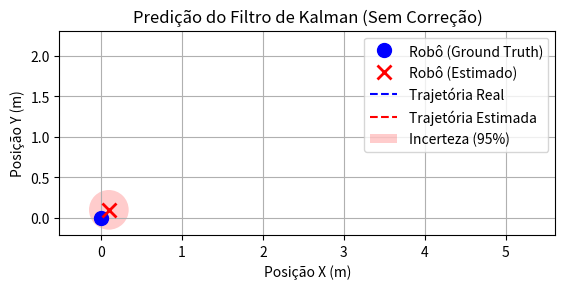

The matplotlib source for this figure:
import numpy as np
import matplotlib.pyplot as plt
import matplotlib.animation as animation
from matplotlib.patches import Ellipse # Para a elipse de incerteza

# --- 1. CLASSE DO ROBÔ (GROUND TRUTH) ---
# Esta classe representa o robô real, perfeito, no mundo.
# (Exatamente como a anterior)
class PointRobot:
    def __init__(self, x0, y0, vx0, vy0, ax, ay):
        self.state = np.array([x0, y0, vx0, vy0], dtype=float)
        self.acceleration = np.array([ax, ay], dtype=float)
        self.history = [self.state[:2].copy()] # Histórico apenas da posição [x, y]

    def update(self, dt):
        # Pega o estado atual
        px, py, vx, vy = self.state
        ax, ay = self.acceleration

        # p_k+1 = p_k + v_k*dt + 0.5*a*(dt^2)
        px_new = px + vx * dt + 0.5 * ax * (dt**2)
        py_new = py + vy * dt + 0.5 * ay * (dt**2)
        
        # v_k+1 = v_k + a*dt
        vx_new = vx + ax * dt
        vy_new = vy + ay * dt
        
        # Atualiza o vetor de estado
        self.state = np.array([px_new, py_new, vx_new, vy_new])
        self.history.append(self.state[:2].copy())
    
    def get_trajectory_data(self):
        return np.array(self.history).T

# --- 2. CLASSE DO FILTRO DE KALMAN ---
# Esta classe representa a CRENÇA (belief) do robô sobre seu estado.
class LinearKalmanFilter:
    """
    Implementa um Filtro de Kalman Linear focado apenas no passo de PREDIÇÃO.
    O estado é x = [px, py, vx, vy]'
    """
    def __init__(self, mu0, P0, R):
        """
        Args:
            mu0 (np.array): Estado inicial estimado [4x1] (nosso mu_0)
            P0 (np.array): Covariância inicial [4x4] (nossa Sigma_0)
            R (np.array): Covariância do Ruído do Processo [4x4] (nossa R_t)
                          (Representa a incerteza do modelo)
        """
        self.mu = mu0.reshape(4, 1)  # Vetor de estado [px, py, vx, vy]
        self.P = P0                  # Matriz de covariância (Sigma)
        self.R = R                   # Ruído do processo
        
        # Matrizes F (A_t) e G (B_t) dependem de dt, serão criadas no predict
        self.F = np.eye(4)
        self.G = np.zeros((4, 2))
        
        # Histórico da crença
        self.mu_history = [self.mu.copy()]
        self.P_history = [self.P.copy()]

    def _build_matrices(self, dt):
        """ Constrói as matrizes F e G com base em dt """
        # F (ou A_t) - Matriz de Transição de Estado
        self.F = np.array([
            [1, 0, dt, 0],
            [0, 1, 0, dt],
            [0, 0, 1, 0],
            [0, 0, 0, 1]
        ])
        
        # G (ou B_t) - Matriz de Entrada de Controle
        self.G = np.array([
            [0.5 * dt**2, 0],
            [0, 0.5 * dt**2],
            [dt, 0],
            [0, dt]
        ])

    def predict(self, u, dt):
        """
        Executa o passo de predição do Filtro de Kalman.
        
        Args:
            u (np.array): Vetor de controle [2x1] (nossa u_t = [ax, ay])
            dt (float): Passo de tempo
        """
        # Garante que u é um vetor coluna [2x1]
        u = u.reshape(2, 1)
        
        # 1. Atualiza as matrizes F e G para o dt atual
        self._build_matrices(dt)
        
        # 2. Equação de Predição do Estado (Equação 1 da imagem)
        # mu_bar = A_t * mu_{t-1} + B_t * u_t
        # (Usando F e G da segunda imagem)
        self.mu = (self.F @ self.mu) + (self.G @ u)
        
        # 3. Equação de Predição da Covariância (Equação 2 da imagem)
        # Sigma_bar = A_t * Sigma_{t-1} * A_t' + R_t
        self.P = (self.F @ self.P @ self.F.T) + self.R
        
        # Salva no histórico
        self.mu_history.append(self.mu.copy())
        self.P_history.append(self.P.copy())

    def get_belief_history(self):
        # Retorna posições [x, y] e covariâncias
        positions = np.array(self.mu_history).reshape(-1, 4)[:, :2].T
        covariances = self.P_history
        return positions, covariances

# --- 3. Parâmetros da Simulação ---
SIM_TIME = 10.0
DT = 0.05
NUM_STEPS = int(SIM_TIME / DT)

# --- 4. Inicialização dos Objetos ---

# Parâmetros de controle (aceleração constante)
A_X = 0  # m/s^2
A_Y = 0   # m/s^2
u_control = np.array([A_X, A_Y])

# 4.1. Robô "Ground Truth"
# Começa em (0, 0) com velocidade (5, 2)
robot_gt = PointRobot(x0=0.0, y0=0.0, 
                      vx0=0.5, vy0=0.2, 
                      ax=A_X, ay=A_Y)

# 4.2. Filtro de Kalman (Nossa Crença)
# Vamos supor que o robô *acha* que começa em (0.1, 0.1)
# (Um pequeno erro inicial)
mu_inicial = np.array([0.1, 0.1, 0.5, 0.2])

# Incerteza inicial (P_0 ou Sigma_0)
# Uma pequena incerteza inicial na posição e velocidade
P_inicial = np.diag([
    0.1**2,  # Incerteza std dev de 10cm em X
    0.1**2,  # Incerteza std dev de 10cm em Y
    0.05**2, # Incerteza std dev de 5cm/s em VX
    0.05**2  # Incerteza std dev de 5cm/s em VY
])

# Ruído do Processo (R_t ou Q) - O MAIS IMPORTANTE
# Isso modela o quanto nosso modelo de "aceleração constante" é ruim.
# Vamos supor que a aceleração pode variar um pouco (ruído) a cada passo.
# Adicionamos ruído na posição e velocidade
R_processo = np.diag([
    (0.01)**2, # Incerteza pos X adicionada a cada passo (1cm)
    (0.01)**2, # Incerteza pos Y adicionada a cada passo (1cm)
    (0.05)**2, # Incerteza vel X adicionada a cada passo (5cm/s)
    (0.05)**2  # Incerteza vel Y adicionada a cada passo (5cm/s)
]) * DT # Escalonamos pelo DT

estimator_kf = LinearKalmanFilter(mu0=mu_inicial, P0=P_inicial, R=R_processo)

# --- 5. Execução da Simulação (Coleta de Dados) ---
for _ in range(NUM_STEPS):
    robot_gt.update(DT)
    estimator_kf.predict(u_control, DT)

# Pega os dados das trajetórias
gt_trajectory = robot_gt.get_trajectory_data()
est_trajectory, est_covariances = estimator_kf.get_belief_history()

# --- 6. Configuração da Animação ---
fig, ax = plt.subplots()

# Define os limites do gráfico dinamicamente com uma margem
all_x = np.concatenate((gt_trajectory[0], est_trajectory[0]))
all_y = np.concatenate((gt_trajectory[1], est_trajectory[1]))
min_x, max_x = np.min(all_x), np.max(all_x)
min_y, max_y = np.min(all_y), np.max(all_y)
padding_x = (max_x - min_x) * 0.1
padding_y = (max_y - min_y) * 0.1

ax.set_xlim(min_x - padding_x, max_x + padding_x)
ax.set_ylim(min_y - padding_y, max_y + padding_y)

ax.set_xlabel("Posição X (m)")
ax.set_ylabel("Posição Y (m)")
ax.set_title("Predição do Filtro de Kalman (Sem Correção)")
ax.grid(True)
ax.set_aspect('equal')

# Objetos que serão animados:
robot_gt_plot, = ax.plot([], [], 'bo', markersize=10, label="Robô (Ground Truth)")
robot_est_plot, = ax.plot([], [], 'rx', markersize=10, mew=2, label="Robô (Estimado)")
traj_gt_plot, = ax.plot([], [], 'b--', label="Trajetória Real")
traj_est_plot, = ax.plot([], [], 'r--', label="Trajetória Estimada")

# A elipse de incerteza (começa vazia)
# 'CONFIDENCE_LEVEL' define o tamanho (ex: 2-sigma, 3-sigma)
# 2.4477 corresponde a ~95% de confiança para uma gaussiana 2D
CONFIDENCE_LEVEL = 2.4477 
unc_ellipse = Ellipse(xy=(0,0), width=0, height=0, angle=0, 
                      facecolor='red', alpha=0.2, label="Incerteza (95%)")
ax.add_patch(unc_ellipse)
ax.legend()


def get_ellipse_params(P_matrix_4x4):
    """ Extrai parâmetros da elipse da matriz de covariância 4x4. """
    # Pegamos apenas a sub-matriz 2x2 referente à posição (px, py)
    P_pos = P_matrix_4x4[0:2, 0:2]
    
    # Calcula autovetores e autovalores
    # Autovalores (eigvals) dão a variância nas direções principais
    # Autovetores (eigvecs) dão as direções (orientação da elipse)
    eigvals, eigvecs = np.linalg.eigh(P_pos)
    
    # Os eixos da elipse são baseados no desvio padrão (sqrt(variância))
    std_dev_1 = np.sqrt(eigvals[0])
    std_dev_2 = np.sqrt(eigvals[1])
    
    # Largura e Altura da elipse (escaladas pelo nível de confiança)
    width = 2 * CONFIDENCE_LEVEL * std_dev_1
    height = 2 * CONFIDENCE_LEVEL * std_dev_2
    
    # Ângulo da elipse
    # O primeiro autovetor (coluna 0) nos dá a direção do primeiro eixo
    angle = np.degrees(np.arctan2(eigvecs[1, 0], eigvecs[0, 0]))
    
    return width, height, angle

# Função 'animate' (chamada para cada frame)
def animate(i):
    # Atualiza robô ground truth
    robot_gt_plot.set_data([gt_trajectory[0, i]], [gt_trajectory[1, i]])
    traj_gt_plot.set_data(gt_trajectory[0, :i+1], gt_trajectory[1, :i+1])
    
    # Atualiza robô estimado
    robot_est_plot.set_data([est_trajectory[0, i]], [est_trajectory[1, i]])
    traj_est_plot.set_data(est_trajectory[0, :i+1], est_trajectory[1, :i+1])

    # Atualiza a elipse de incerteza
    pos_estimada = est_trajectory[:, i]
    cov_estimada = est_covariances[i]
    
    width, height, angle = get_ellipse_params(cov_estimada)
    
    unc_ellipse.set_center(pos_estimada)
    unc_ellipse.set_width(width)
    unc_ellipse.set_height(height)
    unc_ellipse.set_angle(angle) # set_angle espera graus
    
    return (robot_gt_plot, traj_gt_plot, 
            robot_est_plot, traj_est_plot, unc_ellipse)

# --- 7. Rodar a Animação ---
ani = animation.FuncAnimation(fig, animate, frames=NUM_STEPS + 1,
                              init_func=lambda: animate(0), # init limpa a tela
                              blit=True,
                              interval=DT * 1000, repeat=False)

plt.show()